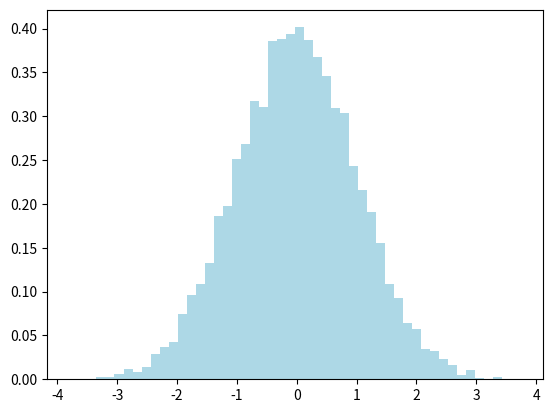

Recreate this plot in Python.
# -*- coding: utf-8 -*-
"""
Created on Sat Feb 11 15:27:40 2023

[redacted]
"""
import math
import numpy as np
from matplotlib import pyplot as plt
def f(x):   
    return (1/np.sqrt(2*np.pi))*np.exp(-(x**2)/2)
def f2(x):
    return np.exp(-(abs(x)))/2


def q(x,x_n):
    return (1/math.sqrt(2*math.pi))*math.exp(-((x-x_n)**2)/2)



def acceptation(prop,x_n):
    alpha=min(1,(f2(prop)*q(x_n,prop))/(f2(x_n)*q(prop,x_n)))
    u=np.random.uniform(0,1)
    if u<=alpha:
        return prop
    else:
        return x_n
    
    
  
    
def MH(x0,N):
    
    l=[x0]
    for k in range (N-1):
        x0=np.random.normal(l[-1],1)
        l.append(acceptation(x0,l[-1]))
        
    l=np.array(l)
    print(l)
    plt.hist(l,bins=50,density=True ,color="lightblue")
    l2=np.arange(-7,7,0.001)
    y=f(l2)
    plt.plot(l2,y)
    plt.show()
#%%
x0=np.random.normal(0,1,10000)
plt.hist(x0,bins=50 ,density=True ,color="lightblue")
    